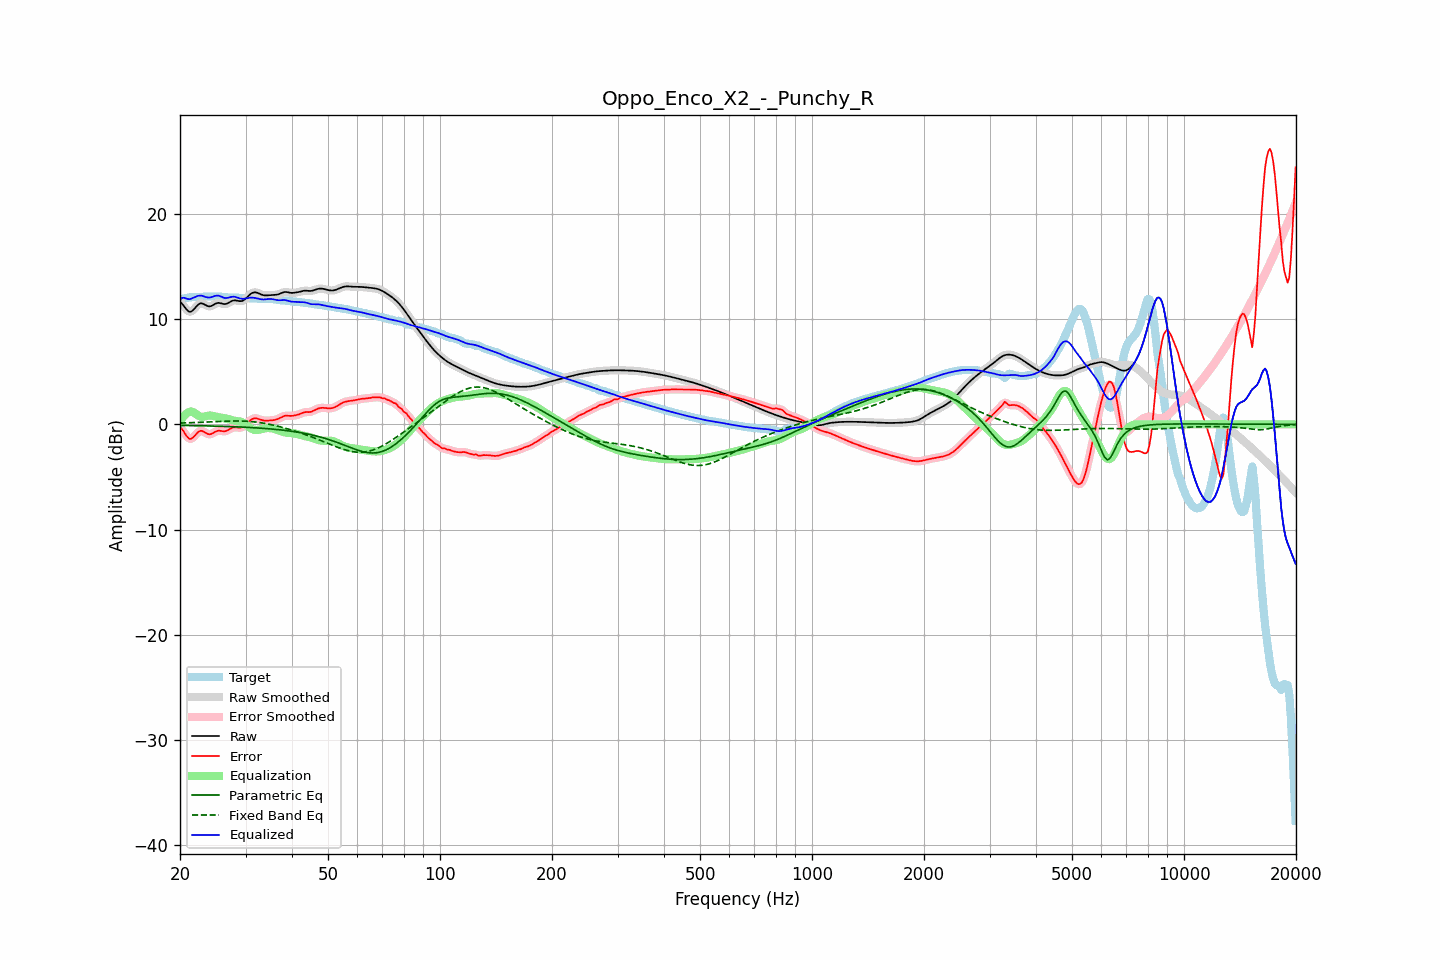

The data file committed next to this chart (first rows):
frequency, raw, error, smoothed, error_smoothed, equalization, parametric_eq, fixed_band_eq, equalized_raw, equalized_smoothed, target
20.00, 11.65, -0.24, 11.68, -0.21, 0.23, -0.10, 0.12, 11.88, 11.91, 11.90
20.20, 11.51, -0.41, 11.49, -0.43, 0.49, -0.10, 0.13, 12.00, 11.97, 11.92
20.40, 11.34, -0.61, 11.30, -0.64, 0.70, -0.10, 0.13, 12.04, 12.01, 11.95
20.61, 11.13, -0.85, 11.13, -0.85, 0.89, -0.10, 0.14, 12.02, 12.02, 11.98
20.81, 10.93, -1.08, 10.93, -1.08, 1.03, -0.11, 0.14, 11.96, 11.96, 12.01
21.02, 10.78, -1.26, 10.78, -1.26, 1.13, -0.11, 0.15, 11.92, 11.91, 12.04
21.23, 10.69, -1.38, 10.71, -1.36, 1.20, -0.11, 0.16, 11.89, 11.91, 12.07
21.44, 10.72, -1.37, 10.73, -1.36, 1.23, -0.11, 0.16, 11.95, 11.97, 12.09
21.66, 10.85, -1.25, 10.84, -1.26, 1.18, -0.12, 0.17, 12.03, 12.02, 12.10
21.87, 11.00, -1.11, 11.00, -1.11, 1.09, -0.12, 0.17, 12.09, 12.09, 12.11
22.09, 11.18, -0.94, 11.18, -0.93, 0.98, -0.12, 0.18, 12.16, 12.16, 12.11
22.31, 11.34, -0.77, 11.34, -0.78, 0.87, -0.13, 0.19, 12.21, 12.21, 12.11
22.54, 11.46, -0.66, 11.45, -0.66, 0.78, -0.13, 0.19, 12.24, 12.23, 12.12
22.76, 11.51, -0.61, 11.50, -0.62, 0.73, -0.13, 0.20, 12.24, 12.23, 12.12
22.99, 11.49, -0.63, 11.48, -0.64, 0.72, -0.14, 0.21, 12.21, 12.20, 12.13
23.22, 11.42, -0.72, 11.42, -0.71, 0.74, -0.14, 0.21, 12.16, 12.16, 12.13
23.45, 11.33, -0.81, 11.34, -0.81, 0.77, -0.14, 0.22, 12.11, 12.11, 12.14
23.69, 11.26, -0.89, 11.26, -0.89, 0.81, -0.15, 0.23, 12.07, 12.07, 12.15
23.92, 11.22, -0.94, 11.22, -0.93, 0.84, -0.15, 0.24, 12.05, 12.06, 12.16
24.16, 11.23, -0.93, 11.24, -0.92, 0.84, -0.15, 0.24, 12.07, 12.08, 12.16
24.40, 11.29, -0.87, 11.30, -0.87, 0.82, -0.16, 0.25, 12.12, 12.12, 12.16
24.65, 11.38, -0.78, 11.38, -0.79, 0.79, -0.16, 0.26, 12.17, 12.17, 12.16
24.89, 11.47, -0.69, 11.46, -0.70, 0.75, -0.17, 0.27, 12.22, 12.22, 12.16
25.14, 11.52, -0.63, 11.52, -0.64, 0.71, -0.17, 0.27, 12.24, 12.24, 12.16
25.39, 11.56, -0.60, 11.54, -0.61, 0.68, -0.18, 0.28, 12.23, 12.22, 12.15
25.65, 11.53, -0.61, 11.53, -0.61, 0.65, -0.18, 0.29, 12.18, 12.18, 12.14
25.91, 11.49, -0.64, 11.49, -0.64, 0.63, -0.18, 0.29, 12.12, 12.12, 12.12
26.16, 11.44, -0.66, 11.45, -0.66, 0.61, -0.19, 0.30, 12.05, 12.06, 12.11
26.43, 11.43, -0.66, 11.44, -0.65, 0.58, -0.19, 0.30, 12.01, 12.02, 12.09
26.69, 11.47, -0.61, 11.47, -0.61, 0.55, -0.20, 0.31, 12.02, 12.02, 12.08
26.96, 11.53, -0.54, 11.54, -0.53, 0.50, -0.20, 0.31, 12.04, 12.04, 12.07
27.23, 11.63, -0.44, 11.63, -0.44, 0.46, -0.21, 0.32, 12.08, 12.08, 12.07
27.50, 11.71, -0.35, 11.71, -0.36, 0.41, -0.22, 0.32, 12.12, 12.12, 12.07
27.77, 11.77, -0.30, 11.77, -0.30, 0.37, -0.22, 0.32, 12.14, 12.14, 12.07
28.05, 11.80, -0.27, 11.79, -0.28, 0.34, -0.23, 0.33, 12.14, 12.13, 12.07
28.33, 11.77, -0.28, 11.77, -0.28, 0.32, -0.23, 0.33, 12.09, 12.09, 12.06
28.62, 11.75, -0.30, 11.75, -0.30, 0.30, -0.24, 0.33, 12.05, 12.05, 12.04
28.90, 11.71, -0.32, 11.72, -0.31, 0.28, -0.25, 0.32, 11.99, 11.99, 12.03
29.19, 11.72, -0.30, 11.72, -0.30, 0.24, -0.25, 0.32, 11.96, 11.96, 12.02
29.48, 11.75, -0.26, 11.76, -0.25, 0.18, -0.26, 0.32, 11.93, 11.94, 12.01
29.78, 11.85, -0.15, 11.85, -0.15, 0.09, -0.27, 0.31, 11.95, 11.94, 12.00
30.08, 11.97, -0.03, 11.98, -0.03, -0.01, -0.28, 0.30, 11.96, 11.97, 12.00
30.38, 12.13, 0.12, 12.13, 0.13, -0.13, -0.28, 0.29, 12.00, 12.00, 12.00
30.68, 12.28, 0.28, 12.28, 0.28, -0.26, -0.29, 0.28, 12.03, 12.02, 12.00
30.99, 12.41, 0.42, 12.41, 0.41, -0.37, -0.30, 0.27, 12.04, 12.04, 11.99
31.30, 12.50, 0.52, 12.50, 0.51, -0.45, -0.31, 0.26, 12.05, 12.04, 11.98
31.61, 12.54, 0.57, 12.54, 0.57, -0.51, -0.32, 0.24, 12.03, 12.03, 11.97
31.93, 12.55, 0.58, 12.54, 0.58, -0.54, -0.33, 0.22, 12.01, 12.01, 11.96
32.24, 12.51, 0.55, 12.51, 0.55, -0.54, -0.34, 0.21, 11.97, 11.97, 11.96
32.57, 12.45, 0.50, 12.45, 0.50, -0.51, -0.35, 0.19, 11.94, 11.94, 11.95
32.89, 12.38, 0.44, 12.38, 0.45, -0.48, -0.36, 0.16, 11.90, 11.91, 11.93
33.22, 12.32, 0.40, 12.32, 0.40, -0.44, -0.37, 0.14, 11.88, 11.89, 11.92
33.55, 12.27, 0.37, 12.28, 0.37, -0.40, -0.38, 0.11, 11.87, 11.88, 11.91
33.89, 12.26, 0.36, 12.26, 0.36, -0.37, -0.39, 0.09, 11.88, 11.89, 11.90
34.23, 12.26, 0.36, 12.26, 0.35, -0.36, -0.40, 0.06, 11.90, 11.90, 11.90
34.57, 12.27, 0.36, 12.27, 0.36, -0.35, -0.42, 0.03, 11.92, 11.92, 11.91
34.92, 12.28, 0.37, 12.28, 0.37, -0.36, -0.43, -0.00, 11.93, 11.92, 11.91
35.27, 12.29, 0.38, 12.29, 0.38, -0.38, -0.44, -0.04, 11.92, 11.92, 11.91
35.62, 12.30, 0.40, 12.30, 0.40, -0.41, -0.46, -0.07, 11.89, 11.89, 11.90
35.97, 12.30, 0.42, 12.31, 0.43, -0.45, -0.47, -0.11, 11.86, 11.86, 11.88
... 635 more rows
